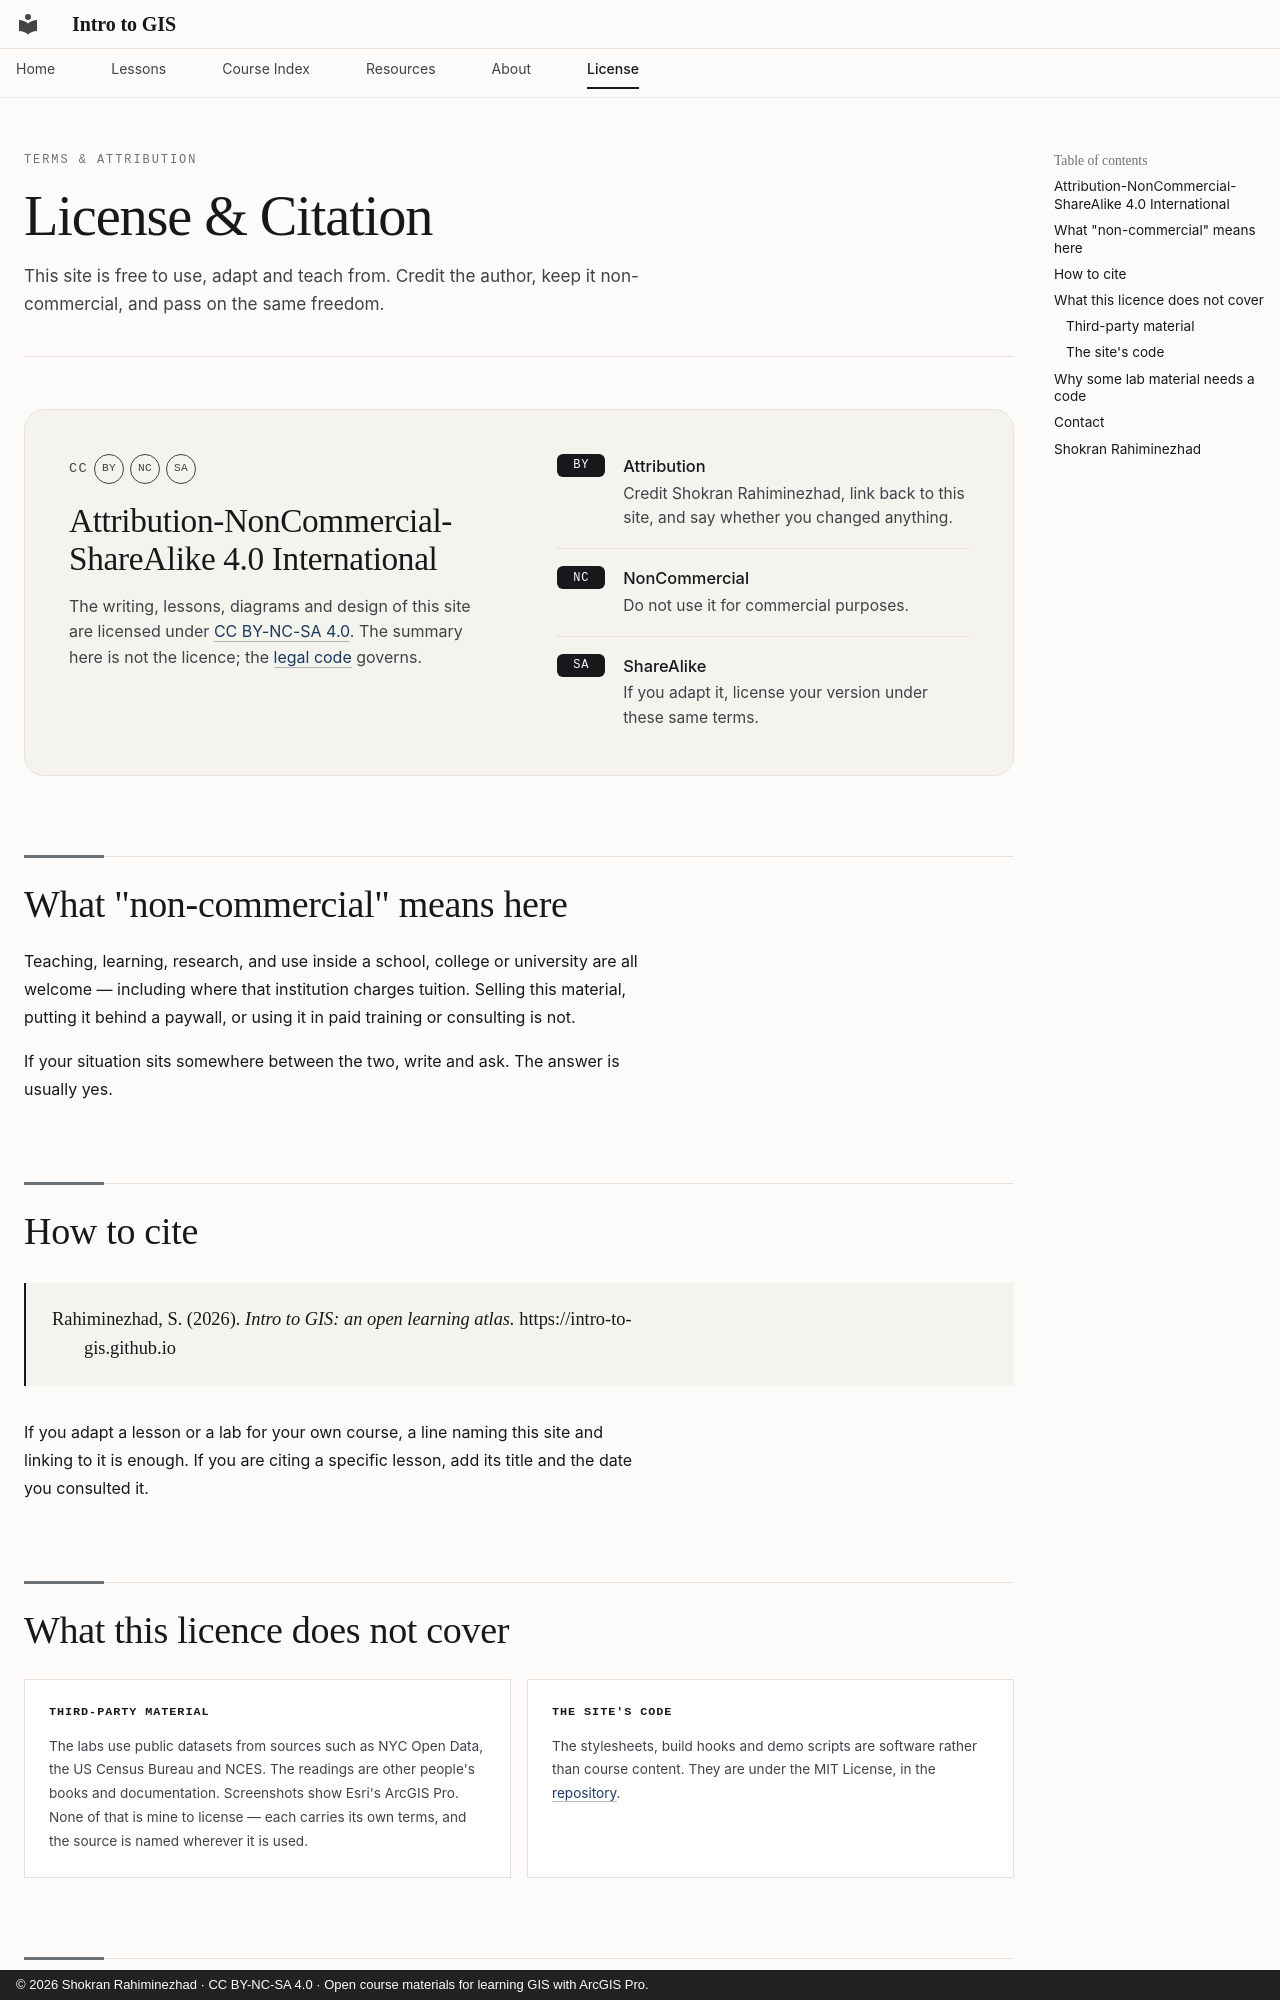

repository: Intro-To-GIS/intro-to-gis.github.io · page: license/index.html · generator: mkdocs · copyright: © 2026 Shokran Rahiminezhad · CC BY-NC-SA 4.0 · Open course materials for learning GIS with ArcGIS Pro.

---
title: License & Citation
---

<div class="page-head" markdown>
<div class="eyebrow">Terms &amp; attribution</div>

# License &amp; Citation

<p class="lede">This site is free to use, adapt and teach from. Credit the author, keep it non-commercial, and pass on the same freedom.</p>

</div>

<div class="licence-badge" markdown="1">

<div class="licence-badge__head" markdown="1">

<p class="licence-badge__mark">CC <span>BY</span> <span>NC</span> <span>SA</span></p>

### Attribution-NonCommercial-ShareAlike 4.0 International

The writing, lessons, diagrams and design of this site are licensed under [CC BY-NC-SA 4.0](https://creativecommons.org/licenses/by-nc-sa/4.0/). The summary here is not the licence; the [legal code](https://creativecommons.org/licenses/by-nc-sa/4.0/legalcode) governs.

</div>

<ul class="licence-terms">
  <li><span class="licence-code">BY</span><strong>Attribution</strong>Credit Shokran Rahiminezhad, link back to this site, and say whether you changed anything.</li>
  <li><span class="licence-code">NC</span><strong>NonCommercial</strong>Do not use it for commercial purposes.</li>
  <li><span class="licence-code">SA</span><strong>ShareAlike</strong>If you adapt it, license your version under these same terms.</li>
</ul>

</div>

## What "non-commercial" means here

Teaching, learning, research, and use inside a school, college or university are all welcome — including where that institution charges tuition. Selling this material, putting it behind a paywall, or using it in paid training or consulting is not.

If your situation sits somewhere between the two, write and ask. The answer is usually yes.

## How to cite

<div class="cite-block" markdown="1">

Rahiminezhad, S. (2026). *Intro to GIS: an open learning atlas.* https://intro-to-gis.github.io

</div>

If you adapt a lesson or a lab for your own course, a line naming this site and linking to it is enough. If you are citing a specific lesson, add its title and the date you consulted it.

## What this licence does not cover

<div class="mistake-grid" markdown="1">

<div markdown="1">

### Third-party material

The labs use public datasets from sources such as NYC Open Data, the US Census Bureau and NCES. The readings are other people's books and documentation. Screenshots show Esri's ArcGIS Pro. None of that is mine to license — each carries its own terms, and the source is named wherever it is used.

</div>

<div markdown="1">
